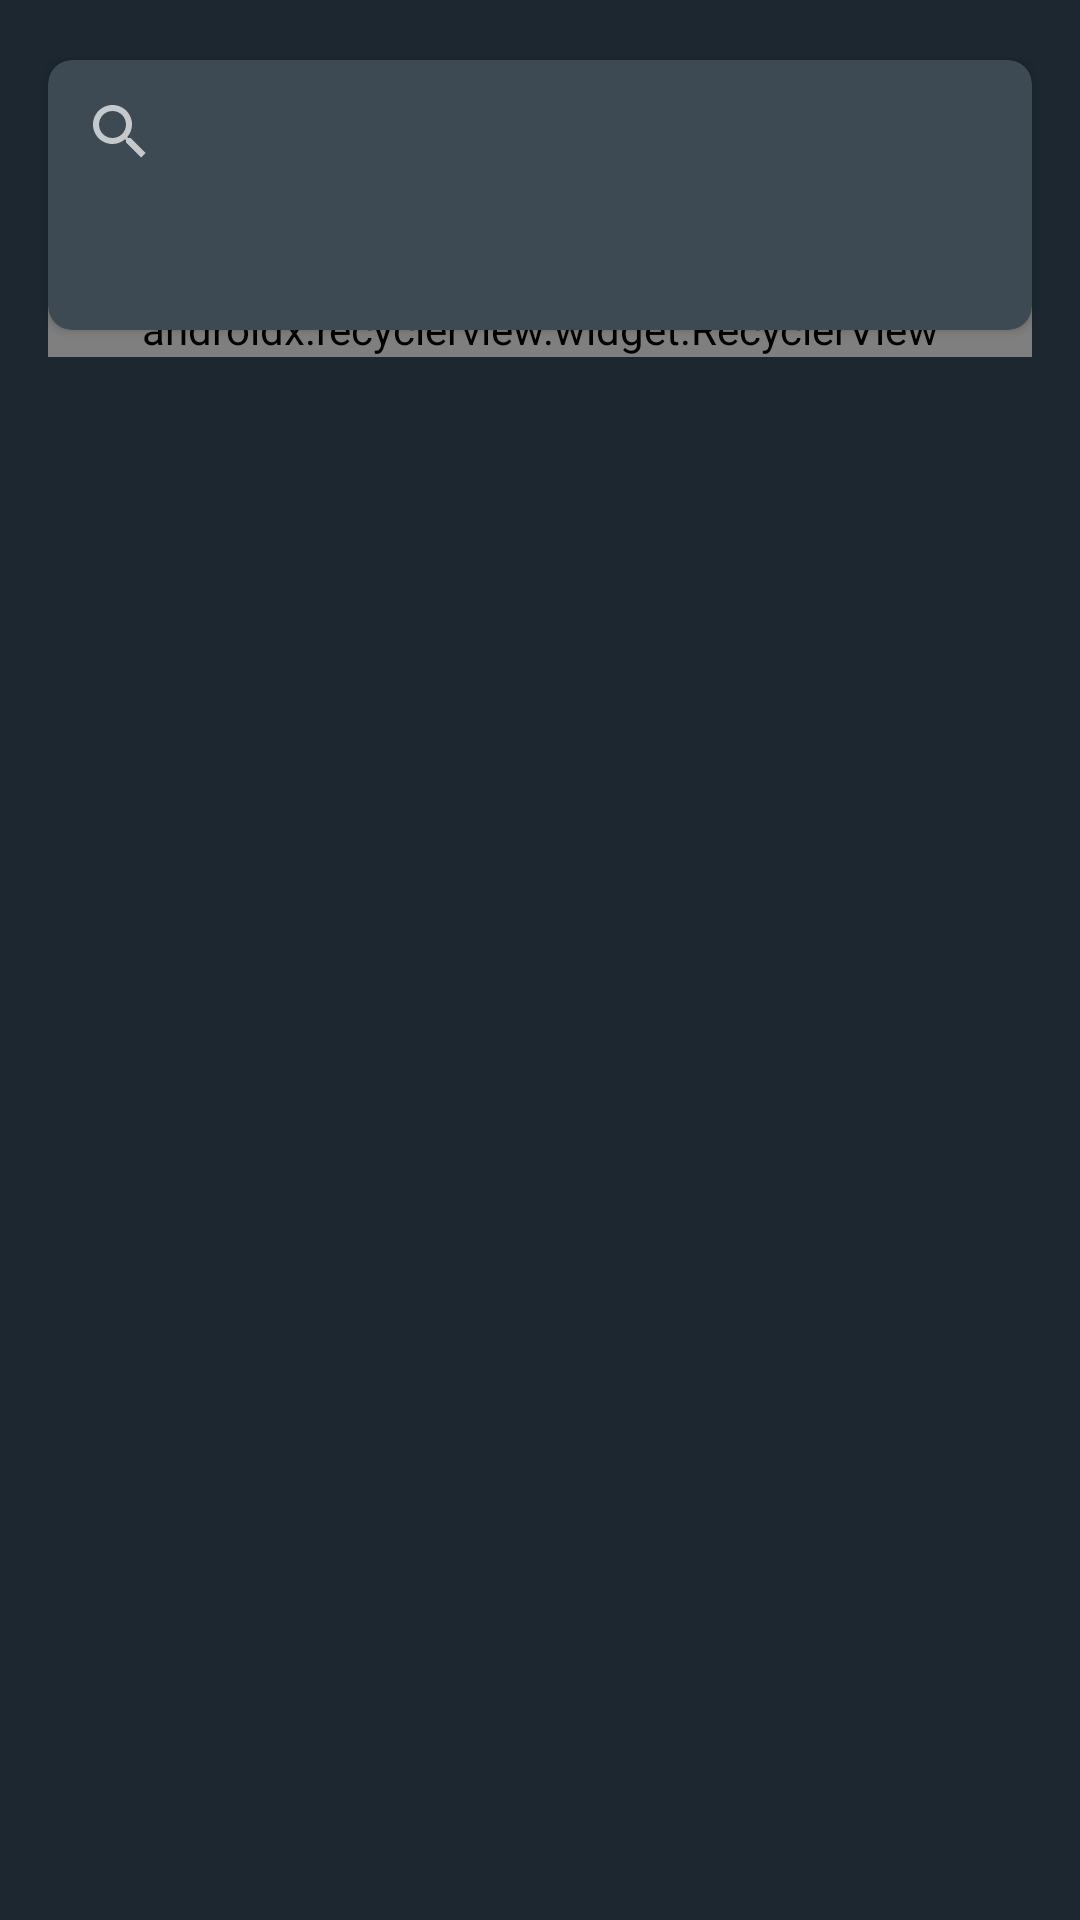

Write the Android layout XML for this screen, with the resource values it uses.
<!-- AndroidManifest.xml: application theme Theme.ACM_app -->
<!-- res/layout/dialog_bottom_tags.xml -->
<?xml version="1.0" encoding="utf-8"?>
<androidx.constraintlayout.widget.ConstraintLayout xmlns:android="http://schemas.android.com/apk/res/android"
    xmlns:app="http://schemas.android.com/apk/res-auto"
    xmlns:tools="http://schemas.android.com/tools"
    android:id="@+id/constraintLayout"
    android:layout_width="match_parent"
    android:layout_height="wrap_content"
    android:background="@color/colorBackground"
    android:paddingBottom="16dp"
    tools:context=".ui.projects.TagsBottomDialogFragment">

    <androidx.recyclerview.widget.RecyclerView
        android:id="@+id/recyclerView"
        android:layout_width="0dp"
        android:layout_height="wrap_content"
        android:elevation="3dp"
        android:foregroundGravity="center"
        android:orientation="horizontal"
        android:paddingStart="20dp"
        android:paddingBottom="8dp"
        app:layoutManager="androidx.recyclerview.widget.LinearLayoutManager"
        app:layout_constraintEnd_toEndOf="@+id/view"
        app:layout_constraintStart_toStartOf="@+id/view"
        app:layout_constraintTop_toBottomOf="@+id/searchView"
        tools:itemCount="5"
        tools:listitem="@layout/item_chip" />

    <SearchView
        android:id="@+id/searchView"
        android:layout_width="0dp"
        android:layout_height="wrap_content"
        android:elevation="3dp"
        app:layout_constraintEnd_toEndOf="@+id/view"
        app:layout_constraintStart_toStartOf="@+id/view"
        app:layout_constraintTop_toTopOf="@+id/view" />

    <androidx.cardview.widget.CardView
        android:id="@+id/view"
        android:layout_width="0dp"
        android:layout_height="90dp"
        android:layout_marginStart="16dp"
        android:layout_marginTop="20dp"
        android:layout_marginEnd="16dp"
        app:cardBackgroundColor="@color/colorSurfaceLight"
        app:cardCornerRadius="8dp"
        app:layout_constraintEnd_toEndOf="parent"
        app:layout_constraintStart_toStartOf="parent"
        app:layout_constraintTop_toTopOf="parent" />

    <androidx.recyclerview.widget.RecyclerView
        android:layout_width="0dp"
        android:layout_height="wrap_content"
        android:layout_marginTop="24dp"
        app:layoutManager="com.google.android.flexbox.FlexboxLayoutManager"
        app:layout_constraintEnd_toEndOf="@+id/view"
        app:layout_constraintStart_toStartOf="@+id/view"
        app:layout_constraintTop_toBottomOf="@+id/recyclerView"
        tools:listitem="@layout/item_chip" />
</androidx.constraintlayout.widget.ConstraintLayout>
<!-- res/layout/item_chip.xml (included above) -->
<?xml version="1.0" encoding="utf-8"?>
<layout xmlns:android="http://schemas.android.com/apk/res/android"
    xmlns:app="http://schemas.android.com/apk/res-auto"
    xmlns:tools="http://schemas.android.com/tools">

    <data>
        <variable
            name="text"
            type="String" />
        <variable
            name="backgroundResId"
            type="Integer" />
    </data>

    <androidx.constraintlayout.widget.ConstraintLayout
        android:layout_width="wrap_content"
        android:layout_height="wrap_content"
        android:paddingStart="0dp"
        android:paddingTop="8dp"
        android:paddingEnd="8dp">

        <com.google.android.material.chip.Chip
            android:id="@+id/tag_chip"
            style="@style/Widget.App.Chip"
            android:layout_width="wrap_content"
            android:layout_height="20dp"
            android:checkable="false"
            android:padding="0dp"
            android:text="@{text}"
            android:textAllCaps="true"
            android:textColor="@color/white"
            android:textStyle="bold"
            app:checkedIcon="@null"
            app:chipBackgroundColor="@{backgroundResId != null ? context.getColor(backgroundResId) : @color/colorSurface}"
            app:chipStrokeColor="@color/white"
            app:chipStrokeWidth="1.5dp"
            app:layout_constraintStart_toStartOf="parent"
            app:layout_constraintTop_toTopOf="parent"
            tools:text="App" />
    </androidx.constraintlayout.widget.ConstraintLayout>
</layout>
<!-- resources referenced by this layout -->
<resources>
  <color name="colorBackground">#1C272F</color>
  <color name="colorSurface">#242D3B</color>
  <color name="colorSurfaceLight">#3E4A53</color>
  <color name="white">#FFFFFFFF</color>
  <style name="Theme.ACM_app" parent="Theme.MaterialComponents.NoActionBar">
          
          <item name="colorPrimary">@color/colorBlue</item>
          <item name="colorPrimaryVariant">@color/colorBlueDark</item>
          <item name="colorOnPrimary">@color/white</item>
          
          <item name="colorSecondary">@color/colorItemBackground</item>
          <item name="colorOnSecondary">@color/white</item>
          <item name="colorOnSurface">#FFFFFF</item>
          
          <item name="android:statusBarColor" tools:targetApi="l">?attr/colorPrimaryVariant</item>
          <item name="colorOnBackground">@color/white</item>
          <item name="android:colorBackground">@color/colorBackground</item>
          <item name="popupMenuStyle">@style/ThemeOverlay.popupTheme</item>
          <item name="popupTheme">@style/ThemeOverlay.popupTheme</item>
          <item name="android:overScrollMode">never</item>
          <item name="android:scrollbarSize">0dp</item>
      </style>
  
      //Added
  <style name="ThemeOverlay.popupTheme" parent="ThemeOverlay.AppCompat.Light">
          <item name="android:colorBackground">@color/colorItemBackground</item>
          <item name="android:textColor">@color/white</item>
      </style>
</resources>
